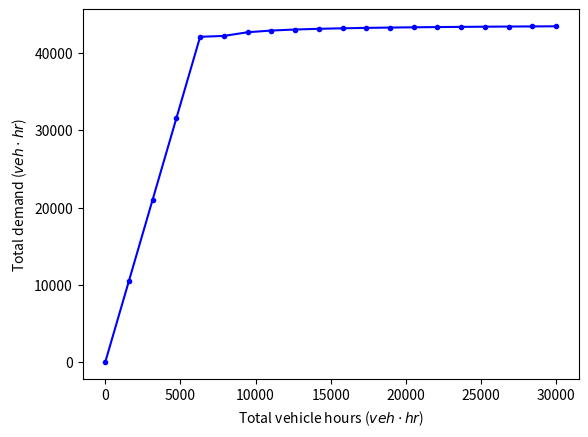

This figure's Python source: (Note: this script raises an exception after producing the figure.)
import numpy as np
import matplotlib.pyplot as plt


def passenger_demand_function(q_b, theta_b, f_b, w_b, beta_b):
    """
    get the passenger's demand (unit: vehicle*hour)
    :param q_b: constant demand for each demand (unit: vehicle*hour)
    :param theta_b: a coefficient, peak hour is smaller than off-peak
    :param f_b: travel fare
    :param w_b: waiting time
    :param beta_b: weight of the waiting time, $ per hour
    :return: the realistic passenger's demand
    """
    q_b = q_b * np.exp(-theta_b * (f_b + beta_b * w_b))
    return q_b


def get_waiting_time(vacant_hours, area, nu_b):
    waiting_time = (np.sqrt(np.pi / 2)) / (2 * nu_b * np.sqrt(vacant_hours / area))
    return waiting_time


def calculate_driver_revenue(eta, fare, demand, vehicle_hours):
    revenue = (1 - eta) * fare * demand / vehicle_hours
    return revenue


def get_passenger_demand(travel_demand, travel_fare, vehicle_hours,
                         passenger_demand_elastic, waiting_time_weight,
                         area, avg_speed):
    # here try to get the passenger demand using the fixed point method
    average_trip_duration = 0.15
    vacant_hours = vehicle_hours
    while 1:
        local_current_vacant_hours = vacant_hours
        waiting_time = get_waiting_time(vacant_hours, area=area, nu_b=avg_speed)
        passenger_demand = passenger_demand_function(travel_demand, passenger_demand_elastic,
                                                     travel_fare, waiting_time, waiting_time_weight)
        vacant_hours = vehicle_hours - passenger_demand * average_trip_duration
        if vacant_hours < 0:
            return vehicle_hours / average_trip_duration

        if abs(local_current_vacant_hours - vacant_hours) < 0.1:
            break
    return passenger_demand


def passenger_demand_illustration():
    vehicle_hours = np.linspace(0, 30000, 20).tolist()
    print(vehicle_hours)
    vehicle_demands = []
    unit_revenues = []
    for veh_hr in vehicle_hours:
        travel_demand = get_passenger_demand(80000, 20, veh_hr, 0.03, 33, 10000, 40)
        print("Vehicle hours", veh_hr, "demand", travel_demand)
        vehicle_demands.append(travel_demand)
        unit_revenues.append(travel_demand * 0.8 * 20 / veh_hr)

    plt.figure(dpi=200)
    plt.plot(vehicle_hours, vehicle_demands, "b.-")
    plt.ylabel("Total demand ($veh\cdot hr$)")
    plt.xlabel("Total vehicle hours ($veh\cdot hr$)")
    plt.savefig("data/passenger_demand.png")

    plt.figure(dpi=200)
    plt.plot(vehicle_hours, unit_revenues, "b.-")
    plt.ylabel("Average Revenue of Drivers ($\$/hr$)")
    plt.xlabel("Total vehicle hours ($veh\cdot hr$)")
    plt.savefig("data/unit_revenue.png")


if __name__ == '__main__':
    passenger_demand_illustration()
